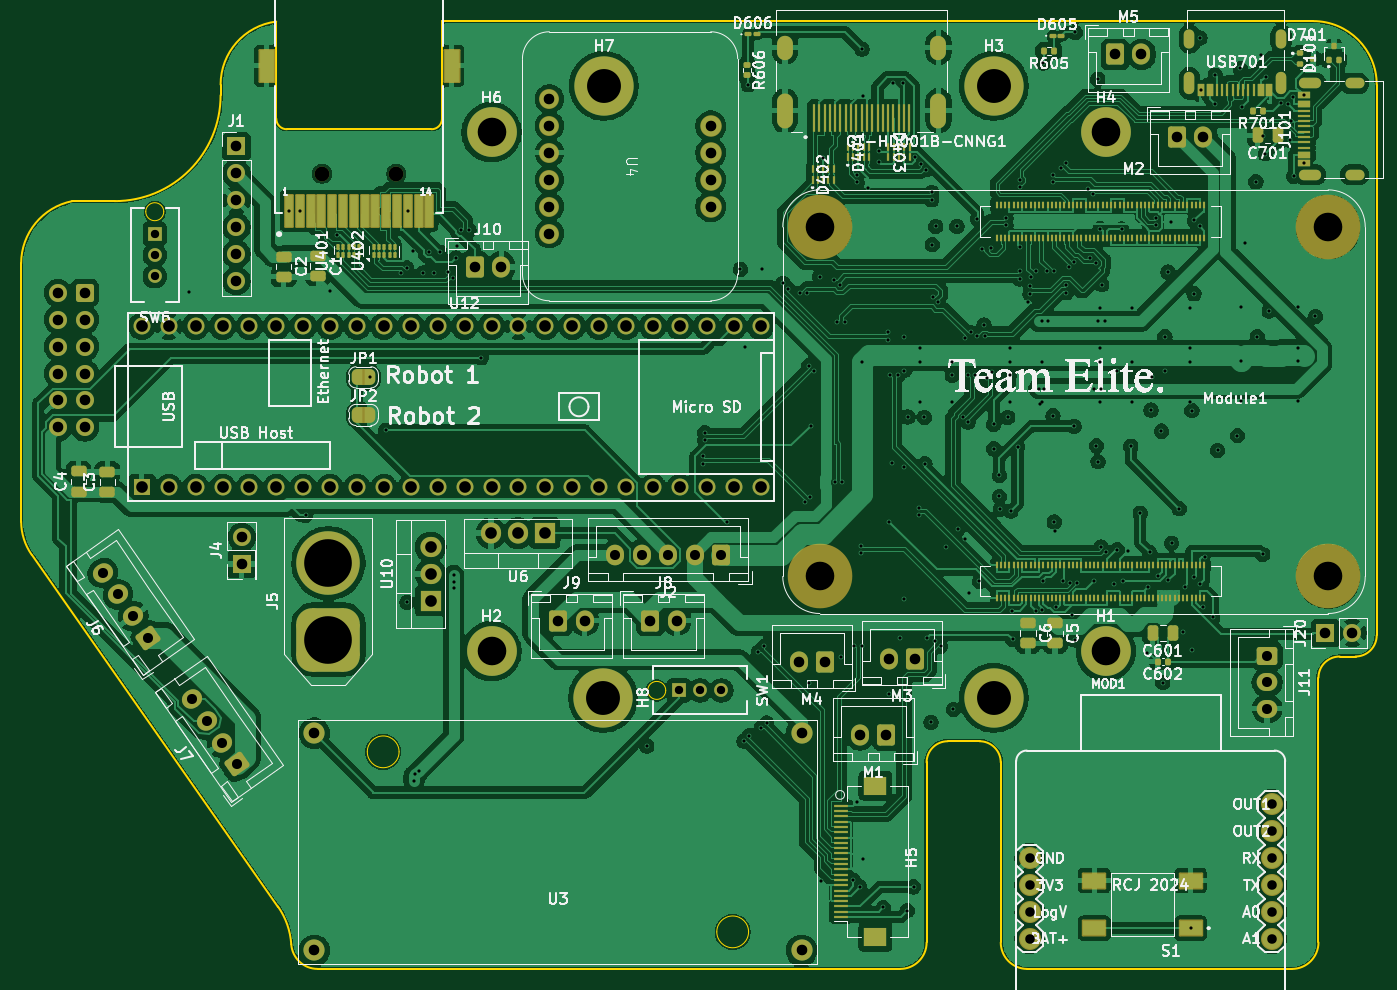
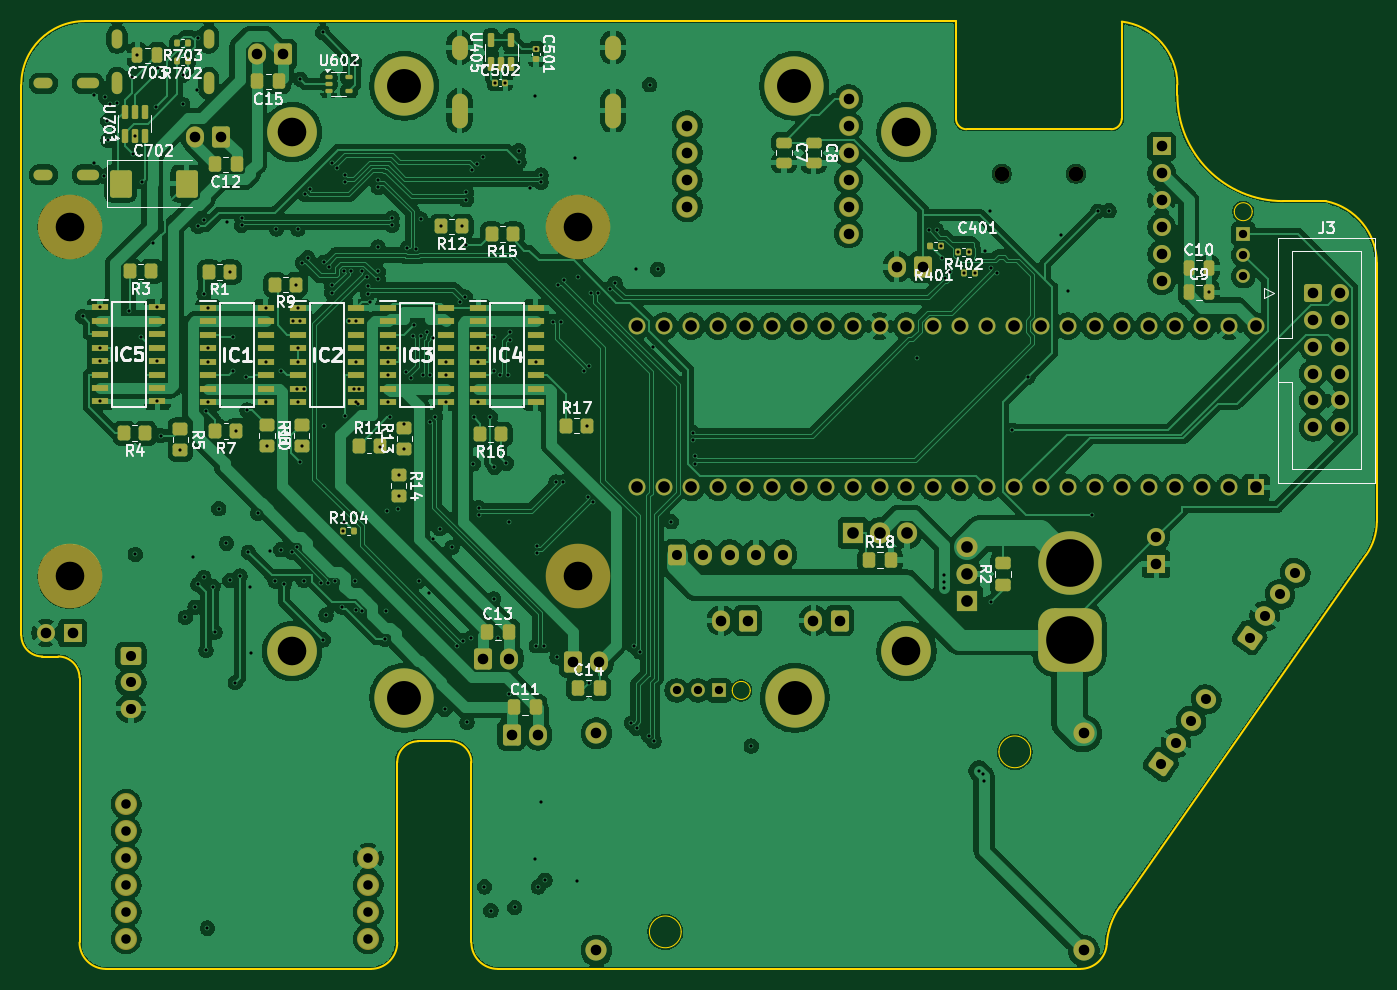
Circuit board: 15 layer files. Board 128.0 x 89.5 mm.
- bottom_copper: MainPCB-B_Cu.gbr (466253 bytes)
- bottom_mask: MainPCB-B_Mask.gbr (14971 bytes)
- paste: MainPCB-B_Paste.gbr (8030 bytes)
- bottom_silk: MainPCB-B_Silkscreen.gbr (82638 bytes)
- outline: MainPCB-Edge_Cuts.gbr (4537 bytes)
- top_copper: MainPCB-F_Cu.gbr (558181 bytes)
- top_mask: MainPCB-F_Mask.gbr (21254 bytes)
- paste: MainPCB-F_Paste.gbr (12632 bytes)
- top_silk: MainPCB-F_Silkscreen.gbr (463705 bytes)
- inner_copper: MainPCB-In1_Cu.gbr (606962 bytes)
- inner_copper: MainPCB-In2_Cu.gbr (463819 bytes)
- inner_copper: MainPCB-In3_Cu.gbr (427563 bytes)
- inner_copper: MainPCB-In4_Cu.gbr (606962 bytes)
- drill: MainPCB-NPTH.drl (483 bytes)
- drill: MainPCB-PTH.drl (8357 bytes)

=== bottom_copper: MainPCB-B_Cu.gbr (466253 bytes, source omitted) ===
=== bottom_mask: MainPCB-B_Mask.gbr (14971 bytes, source omitted) ===
=== paste: MainPCB-B_Paste.gbr (8030 bytes, source omitted) ===
=== bottom_silk: MainPCB-B_Silkscreen.gbr (82638 bytes, source omitted) ===
=== outline: MainPCB-Edge_Cuts.gbr ===
%TF.GenerationSoftware,KiCad,Pcbnew,9.0.4*%
%TF.CreationDate,2026-03-31T17:48:18-04:00*%
%TF.ProjectId,MainPCB,4d61696e-5043-4422-9e6b-696361645f70,rev?*%
%TF.SameCoordinates,Original*%
%TF.FileFunction,Profile,NP*%
%FSLAX46Y46*%
G04 Gerber Fmt 4.6, Leading zero omitted, Abs format (unit mm)*
G04 Created by KiCad (PCBNEW 9.0.4) date 2026-03-31 17:48:18*
%MOMM*%
%LPD*%
G01*
G04 APERTURE LIST*
%TA.AperFunction,Profile*%
%ADD10C,0.200000*%
%TD*%
%TA.AperFunction,Profile*%
%ADD11C,0.100000*%
%TD*%
%TA.AperFunction,Profile*%
%ADD12C,0.050000*%
%TD*%
G04 APERTURE END LIST*
D10*
X149082397Y-127000000D02*
G75*
G02*
X151082400Y-124999997I2000003J0D01*
G01*
X148582400Y-65000000D02*
G75*
G02*
X154582400Y-71000000I0J-6000000D01*
G01*
X154582397Y-123000000D02*
G75*
G02*
X152582400Y-124999997I-1999997J0D01*
G01*
X154582397Y-71000000D02*
X154582397Y-100000000D01*
X121582400Y-154500000D02*
X146582400Y-154500000D01*
X54582400Y-154500000D02*
X109582400Y-154500000D01*
X27577043Y-115393085D02*
G75*
G02*
X26582376Y-112253956I4505557J3154785D01*
G01*
X50675000Y-66915000D02*
X50662022Y-65047768D01*
X45417603Y-71000000D02*
G75*
G02*
X50662023Y-65047768I5999997J0D01*
G01*
X26582397Y-105885852D02*
X26582397Y-112253956D01*
X83183983Y-71112819D02*
G75*
G02*
X79983983Y-71112819I-1600000J0D01*
G01*
X79983983Y-71112819D02*
G75*
G02*
X83183983Y-71112819I1600000J0D01*
G01*
X112082397Y-152000000D02*
G75*
G02*
X109582400Y-154499997I-2499997J0D01*
G01*
X130350000Y-75500000D02*
G75*
G02*
X127650000Y-75500000I-1350000J0D01*
G01*
X127650000Y-75500000D02*
G75*
G02*
X130350000Y-75500000I1350000J0D01*
G01*
X117082400Y-133000000D02*
X114082400Y-133000000D01*
X112082397Y-135000000D02*
G75*
G02*
X114082400Y-132999997I2000003J0D01*
G01*
X54582400Y-154500000D02*
G75*
G02*
X52087852Y-152165009I0J2500000D01*
G01*
X50837157Y-148611970D02*
G75*
G02*
X52087829Y-152165010I-5734057J-4015030D01*
G01*
X83183983Y-128887181D02*
G75*
G02*
X79983983Y-128887181I-1600000J0D01*
G01*
X79983983Y-128887181D02*
G75*
G02*
X83183983Y-128887181I1600000J0D01*
G01*
X149082397Y-152000000D02*
G75*
G02*
X146582400Y-154499997I-2499997J0D01*
G01*
X45417603Y-72000000D02*
G75*
G02*
X35417600Y-82000003I-10000003J0D01*
G01*
X72350000Y-124500000D02*
G75*
G02*
X69650000Y-124500000I-1350000J0D01*
G01*
X69650000Y-124500000D02*
G75*
G02*
X72350000Y-124500000I1350000J0D01*
G01*
X27577043Y-115393085D02*
X50837157Y-148611970D01*
X45417603Y-71000000D02*
X45417603Y-72000000D01*
X66325000Y-66915000D02*
X66325000Y-64990000D01*
X26582397Y-87885850D02*
G75*
G02*
X31417622Y-81999998I5999983J10D01*
G01*
X112082397Y-135000000D02*
X112082397Y-152000000D01*
X121582400Y-154500000D02*
G75*
G02*
X119082400Y-152000000I0J2500000D01*
G01*
X120016017Y-71112819D02*
G75*
G02*
X116816017Y-71112819I-1600000J0D01*
G01*
X116816017Y-71112819D02*
G75*
G02*
X120016017Y-71112819I1600000J0D01*
G01*
X26582397Y-87885850D02*
X26582397Y-105885852D01*
X154582397Y-100000000D02*
X154582397Y-123000000D01*
X130350000Y-124500000D02*
G75*
G02*
X127650000Y-124500000I-1350000J0D01*
G01*
X127650000Y-124500000D02*
G75*
G02*
X130350000Y-124500000I1350000J0D01*
G01*
X66325000Y-64990000D02*
X148582400Y-65000000D01*
X35417600Y-82000000D02*
X31417622Y-82000000D01*
X149082397Y-152000000D02*
X149082397Y-127000000D01*
X117082400Y-133000000D02*
G75*
G02*
X119082400Y-135000000I0J-2000000D01*
G01*
X119082397Y-135000000D02*
X119082397Y-152000000D01*
X151082400Y-124999997D02*
X152582400Y-125000000D01*
X120016017Y-128887181D02*
G75*
G02*
X116816017Y-128887181I-1600000J0D01*
G01*
X116816017Y-128887181D02*
G75*
G02*
X120016017Y-128887181I1600000J0D01*
G01*
D11*
%TO.C,SW6*%
X40049300Y-82999999D02*
G75*
G02*
X38350700Y-82999999I-849300J0D01*
G01*
X38350700Y-82999999D02*
G75*
G02*
X40049300Y-82999999I849300J0D01*
G01*
%TO.C,SW1*%
X87449299Y-128200000D02*
G75*
G02*
X85750699Y-128200000I-849300J0D01*
G01*
X85750699Y-128200000D02*
G75*
G02*
X87449299Y-128200000I849300J0D01*
G01*
D12*
%TO.C,U3*%
X62270000Y-134000000D02*
G75*
G02*
X59270000Y-134000000I-1500000J0D01*
G01*
X59270000Y-134000000D02*
G75*
G02*
X62270000Y-134000000I1500000J0D01*
G01*
X95270000Y-151000000D02*
G75*
G02*
X92270000Y-151000000I-1500000J0D01*
G01*
X92270000Y-151000000D02*
G75*
G02*
X95270000Y-151000000I1500000J0D01*
G01*
D10*
%TO.C,T401*%
X50675000Y-66915000D02*
X50675000Y-74215000D01*
X51675000Y-75215000D02*
X65325000Y-75215000D01*
X66325000Y-74215000D02*
X66325000Y-66915000D01*
X51675000Y-75215000D02*
G75*
G02*
X50675000Y-74215000I-1J999999D01*
G01*
X66325000Y-74215000D02*
G75*
G02*
X65325000Y-75215000I-1000000J0D01*
G01*
%TD*%
M02*

=== top_copper: MainPCB-F_Cu.gbr (558181 bytes, source omitted) ===
=== top_mask: MainPCB-F_Mask.gbr (21254 bytes, source omitted) ===
=== paste: MainPCB-F_Paste.gbr (12632 bytes, source omitted) ===
=== top_silk: MainPCB-F_Silkscreen.gbr (463705 bytes, source omitted) ===
=== inner_copper: MainPCB-In1_Cu.gbr (606962 bytes, source omitted) ===
=== inner_copper: MainPCB-In2_Cu.gbr (463819 bytes, source omitted) ===
=== inner_copper: MainPCB-In3_Cu.gbr (427563 bytes, source omitted) ===
=== inner_copper: MainPCB-In4_Cu.gbr (606962 bytes, source omitted) ===
=== drill: MainPCB-NPTH.drl ===
M48
; DRILL file {KiCad 9.0.4} date 2026-03-31T17:48:20-0400
; FORMAT={-:-/ absolute / metric / decimal}
; #@! TF.CreationDate,2026-03-31T17:48:20-04:00
; #@! TF.GenerationSoftware,Kicad,Pcbnew,9.0.4
; #@! TF.FileFunction,NonPlated,1,6,NPTH
FMAT,2
METRIC
; #@! TA.AperFunction,NonPlated,NPTH,ComponentDrill
T1C1.400
; #@! TA.AperFunction,NonPlated,NPTH,ComponentDrill
T2C2.700
%
G90
G05
T1
X55.0Y-79.415
X62.0Y-79.415
T2
X102.0Y-84.44
X102.0Y-117.44
X150.0Y-84.44
X150.0Y-117.44
M30

=== drill: MainPCB-PTH.drl (8357 bytes, source omitted) ===
